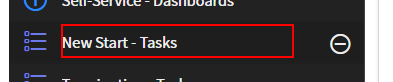
Task: General ServiceDesk automation
Workflow: SNow_Navigateto_NewStart_Tasks

Step 1: click on the element 'New Start - Tasks' in window '* | ServiceNow' (chrome.exe)
